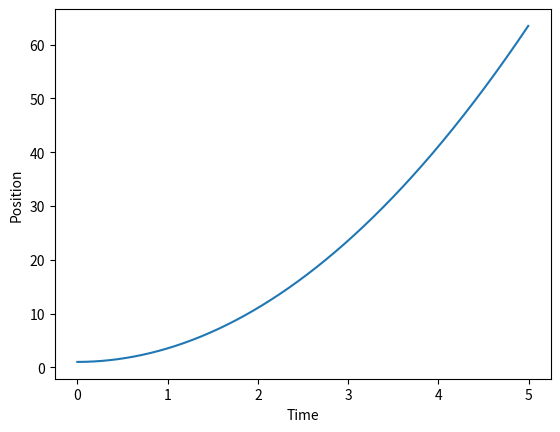

The script that saved this image:
#!/usr/bin/env python
# coding: utf-8

# In[17]:


get_ipython().run_line_magic('matplotlib', 'notebook')
import numpy as np
from scipy import integrate 
import matplotlib.pyplot as plt
import matplotlib.animation as animation

def RK4(f,t,y,h):
    K1 = f(t,y)
    K2 = f(t+h/2,y+h*K1/2)
    K3 = f(t+h/2,y+h*K2/2)
    K4 = f(t+h,y+h*K3)
    return y+(h/6)*(K1+2*K2+2*K3+K4)

def dx(t,x):
    return 5*t


TotalTime = 5
Steps = 1000
TimeStep = TotalTime/Steps
Position = np.zeros(Steps)
Time = np.arange(0,TotalTime,TimeStep)
xInitial = 1
Position[0] = xInitial


for i in range(1,Steps):
    Position[i] = RK4(dx,Time[i],Position[i-1],TimeStep)
    
f0 = plt.plot(Time,Position)
plt.xlabel('Time')
plt.ylabel('Position')
plt.show()


# In[ ]:




